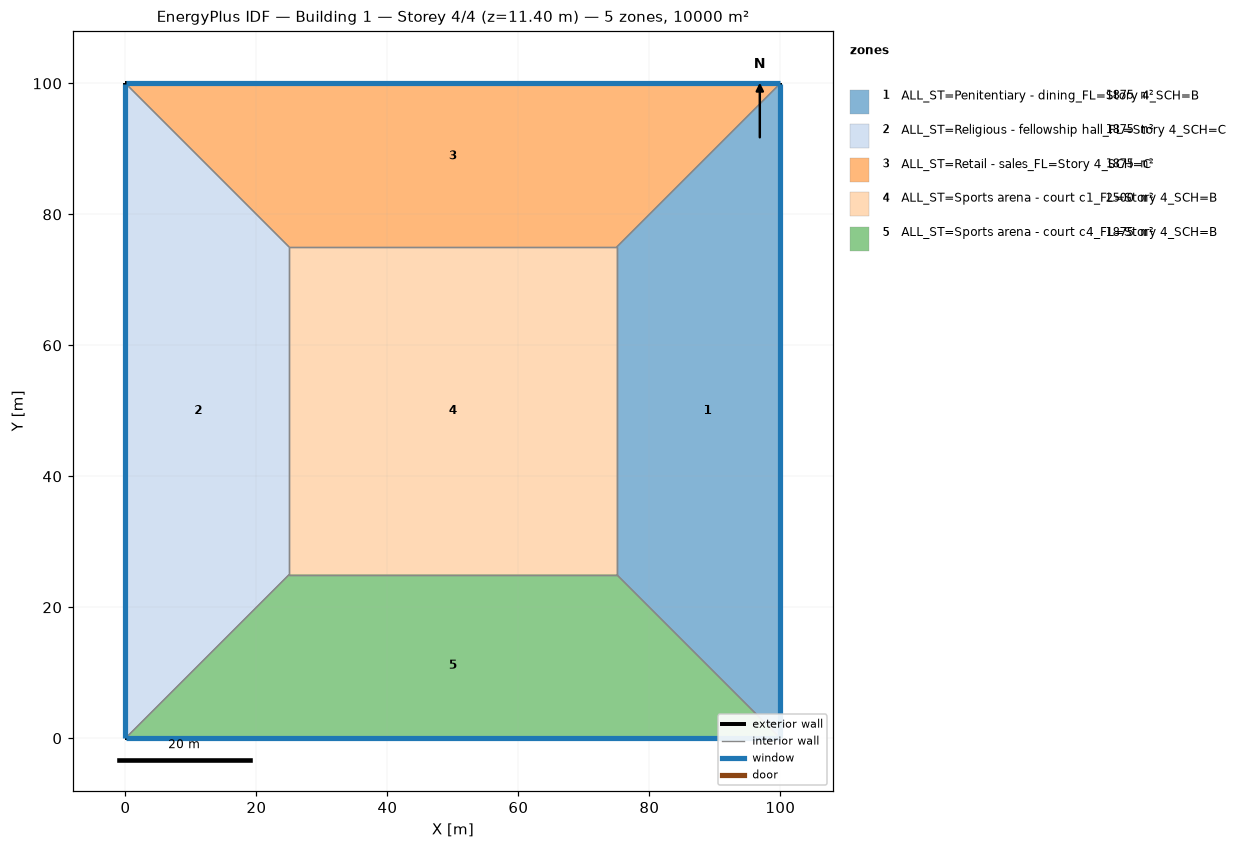
=== STOREY PLAN SPEC (per zone: floor XY polygon, exterior-wall plan segments, windows/doors) ===
zone 1: ALL_ST=Penitentiary - dining_FL=Story 4_SCH=B  (1875.0 m²)
  floor: (100.00, 100.00) (100.00, 0.00) (75.00, 25.00) (75.00, 75.00)
  exterior wall: (100.00, 0.00) – (100.00, 100.00)  [100.0 m]
    window: (100.00, 0.03) – (100.00, 99.97)  [95.0 m²]
  interior walls: 3
zone 2: ALL_ST=Religious - fellowship hall_FL=Story 4_SCH=C  (1875.0 m²)
  floor: (0.00, 0.00) (0.00, 100.00) (25.00, 75.00) (25.00, 25.00)
  exterior wall: (0.00, 100.00) – (0.00, 0.00)  [100.0 m]
    window: (0.00, 99.97) – (0.00, 0.03)  [95.0 m²]
  interior walls: 3
zone 3: ALL_ST=Retail - sales_FL=Story 4_SCH=C  (1875.0 m²)
  floor: (0.00, 100.00) (100.00, 100.00) (75.00, 75.00) (25.00, 75.00)
  exterior wall: (100.00, 100.00) – (0.00, 100.00)  [100.0 m]
    window: (99.97, 100.00) – (0.03, 100.00)  [95.0 m²]
  interior walls: 3
zone 4: ALL_ST=Sports arena - court c1_FL=Story 4_SCH=B  (2500.0 m²)
  floor: (25.00, 25.00) (25.00, 75.00) (75.00, 75.00) (75.00, 25.00)
  interior walls: 4
zone 5: ALL_ST=Sports arena - court c4_FL=Story 4_SCH=B  (1875.0 m²)
  floor: (100.00, 0.00) (0.00, 0.00) (25.00, 25.00) (75.00, 25.00)
  exterior wall: (0.00, 0.00) – (100.00, 0.00)  [100.0 m]
    window: (0.03, 0.00) – (99.97, 0.00)  [95.0 m²]
  interior walls: 3

=== DERIVED (storey summary) ===
Building: Building 1
Storey: 4 of 4  (floor level z = 11.40 m)
Storey gross floor area: 10000.0 m²
Zones on this storey: 5
  - ALL_ST=Penitentiary - dining_FL=Story 4_SCH=B: floor 1875.0 m²; exterior wall 100.0 m (380.0 m²); 1 window(s) 95.0 m²; WWR 25.0%
  - ALL_ST=Religious - fellowship hall_FL=Story 4_SCH=C: floor 1875.0 m²; exterior wall 100.0 m (380.0 m²); 1 window(s) 95.0 m²; WWR 25.0%
  - ALL_ST=Retail - sales_FL=Story 4_SCH=C: floor 1875.0 m²; exterior wall 100.0 m (380.0 m²); 1 window(s) 95.0 m²; WWR 25.0%
  - ALL_ST=Sports arena - court c1_FL=Story 4_SCH=B: floor 2500.0 m²
  - ALL_ST=Sports arena - court c4_FL=Story 4_SCH=B: floor 1875.0 m²; exterior wall 100.0 m (380.0 m²); 1 window(s) 95.0 m²; WWR 25.0%
Zone adjacency (shared interzone walls):
  - ALL_ST=Penitentiary - dining_FL=Story 4_SCH=B ↔ ALL_ST=Retail - sales_FL=Story 4_SCH=C
  - ALL_ST=Penitentiary - dining_FL=Story 4_SCH=B ↔ ALL_ST=Sports arena - court c1_FL=Story 4_SCH=B
  - ALL_ST=Penitentiary - dining_FL=Story 4_SCH=B ↔ ALL_ST=Sports arena - court c4_FL=Story 4_SCH=B
  - ALL_ST=Religious - fellowship hall_FL=Story 4_SCH=C ↔ ALL_ST=Retail - sales_FL=Story 4_SCH=C
  - ALL_ST=Religious - fellowship hall_FL=Story 4_SCH=C ↔ ALL_ST=Sports arena - court c1_FL=Story 4_SCH=B
  - ALL_ST=Religious - fellowship hall_FL=Story 4_SCH=C ↔ ALL_ST=Sports arena - court c4_FL=Story 4_SCH=B
  - ALL_ST=Retail - sales_FL=Story 4_SCH=C ↔ ALL_ST=Sports arena - court c1_FL=Story 4_SCH=B
  - ALL_ST=Sports arena - court c1_FL=Story 4_SCH=B ↔ ALL_ST=Sports arena - court c4_FL=Story 4_SCH=B